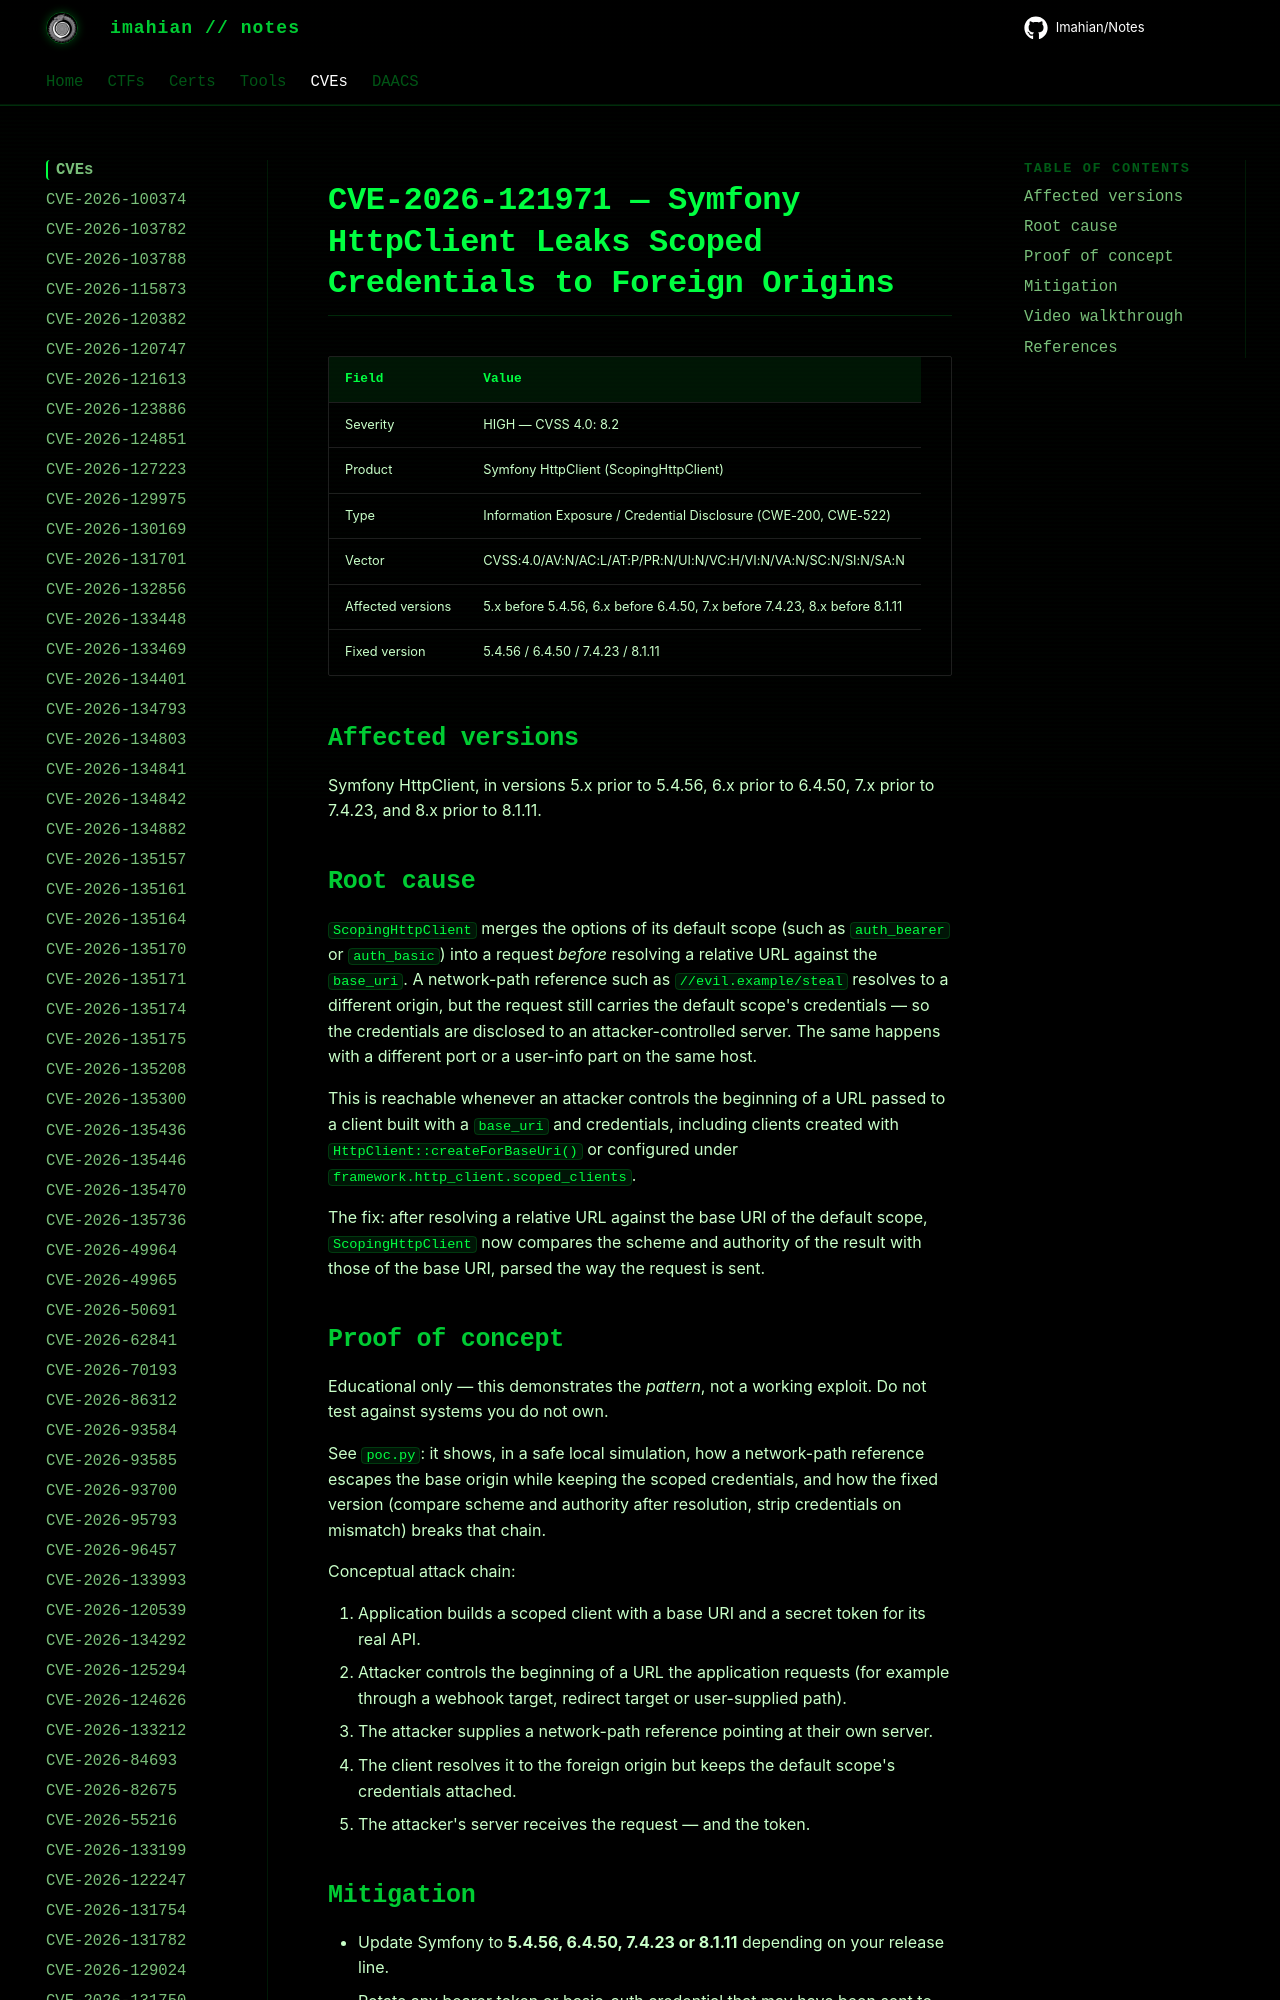

repository: Imahian/Notes · page: CVEs/CVE-2026-121971/index.html · generator: mkdocs

# CVE-2026-121971 — Symfony HttpClient Leaks Scoped Credentials to Foreign Origins

| Field | Value |
|---|---|
| Severity | HIGH — CVSS 4.0: 8.2 |
| Product | Symfony HttpClient (ScopingHttpClient) |
| Type | Information Exposure / Credential Disclosure (CWE-200, CWE-522) |
|
